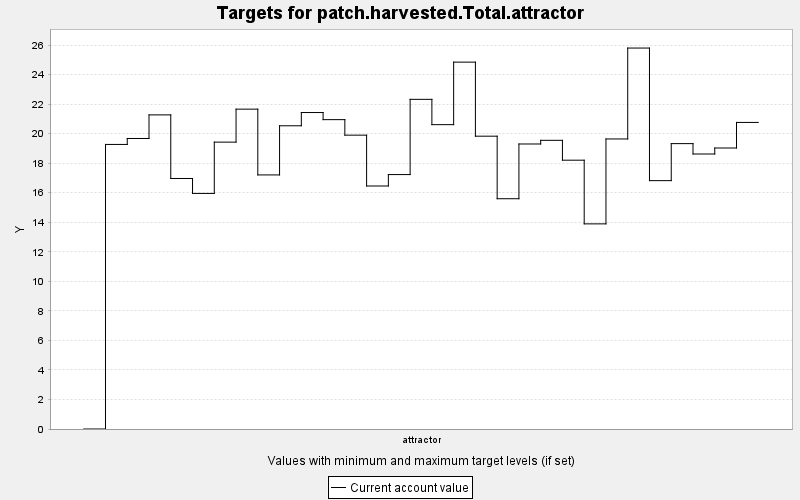

The table this chart was drawn from, first rows:
TARGET, PERIOD, YEAR, PERIODWIDTH, MINIMUM, MAXIMUM, MINWEIGHT, MAXWEIGHT, CURRENT, SUMMARY
patch.harvested.Total.attractor, 0, 0, 10.0, 0.0, 9999999, 1.0, 1.0, 0.0, 0.0
patch.harvested.Total.attractor, 1, 10, 10.0, 0.0, 9999999, 1.0, 1.0, 19.27, 0.0
patch.harvested.Total.attractor, 2, 20, 10.0, 0.0, 9999999, 1.0, 1.0, 19.67, 0.0
patch.harvested.Total.attractor, 3, 30, 10.0, 0.0, 9999999, 1.0, 1.0, 21.27, 0.0
patch.harvested.Total.attractor, 4, 40, 10.0, 0.0, 9999999, 1.0, 1.0, 16.96, 0.0
patch.harvested.Total.attractor, 5, 50, 10.0, 0.0, 9999999, 1.0, 1.0, 15.95, 0.0
patch.harvested.Total.attractor, 6, 60, 10.0, 0.0, 9999999, 1.0, 1.0, 19.43, 0.0
patch.harvested.Total.attractor, 7, 70, 10.0, 0.0, 9999999, 1.0, 1.0, 21.66, 0.0
patch.harvested.Total.attractor, 8, 80, 10.0, 0.0, 9999999, 1.0, 1.0, 17.21, 0.0
patch.harvested.Total.attractor, 9, 90, 10.0, 0.0, 9999999, 1.0, 1.0, 20.53, 0.0
patch.harvested.Total.attractor, 10, 100, 10.0, 0.0, 9999999, 1.0, 1.0, 21.43, 0.0
patch.harvested.Total.attractor, 11, 110, 10.0, 0.0, 9999999, 1.0, 1.0, 20.95, 0.0
patch.harvested.Total.attractor, 12, 120, 10.0, 0.0, 9999999, 1.0, 1.0, 19.9, 0.0
patch.harvested.Total.attractor, 13, 130, 10.0, 0.0, 9999999, 1.0, 1.0, 16.46, 0.0
patch.harvested.Total.attractor, 14, 140, 10.0, 0.0, 9999999, 1.0, 1.0, 17.23, 0.0
patch.harvested.Total.attractor, 15, 150, 10.0, 0.0, 9999999, 1.0, 1.0, 22.32, 0.0
patch.harvested.Total.attractor, 16, 160, 10.0, 0.0, 9999999, 1.0, 1.0, 20.61, 0.0
patch.harvested.Total.attractor, 17, 170, 10.0, 0.0, 9999999, 1.0, 1.0, 24.84, 0.0
patch.harvested.Total.attractor, 18, 180, 10.0, 0.0, 9999999, 1.0, 1.0, 19.83, 0.0
patch.harvested.Total.attractor, 19, 190, 10.0, 0.0, 9999999, 1.0, 1.0, 15.59, 0.0
patch.harvested.Total.attractor, 20, 200, 10.0, 0.0, 9999999, 1.0, 1.0, 19.3, 0.0
patch.harvested.Total.attractor, 21, 210, 10.0, 0.0, 9999999, 1.0, 1.0, 19.55, 0.0
patch.harvested.Total.attractor, 22, 220, 10.0, 0.0, 9999999, 1.0, 1.0, 18.2, 0.0
patch.harvested.Total.attractor, 23, 230, 10.0, 0.0, 9999999, 1.0, 1.0, 13.89, 0.0
patch.harvested.Total.attractor, 24, 240, 10.0, 0.0, 9999999, 1.0, 1.0, 19.64, 0.0
patch.harvested.Total.attractor, 25, 250, 10.0, 0.0, 9999999, 1.0, 1.0, 25.8, 0.0
patch.harvested.Total.attractor, 26, 260, 10.0, 0.0, 9999999, 1.0, 1.0, 16.82, 0.0
patch.harvested.Total.attractor, 27, 270, 10.0, 0.0, 9999999, 1.0, 1.0, 19.33, 0.0
patch.harvested.Total.attractor, 28, 280, 10.0, 0.0, 9999999, 1.0, 1.0, 18.62, 0.0
patch.harvested.Total.attractor, 29, 290, 10.0, 0.0, 9999999, 1.0, 1.0, 19.03, 0.0
patch.harvested.Total.attractor, 30, 300, 10.0, 0.0, 9999999, 1.0, 1.0, 20.76, 0.0
